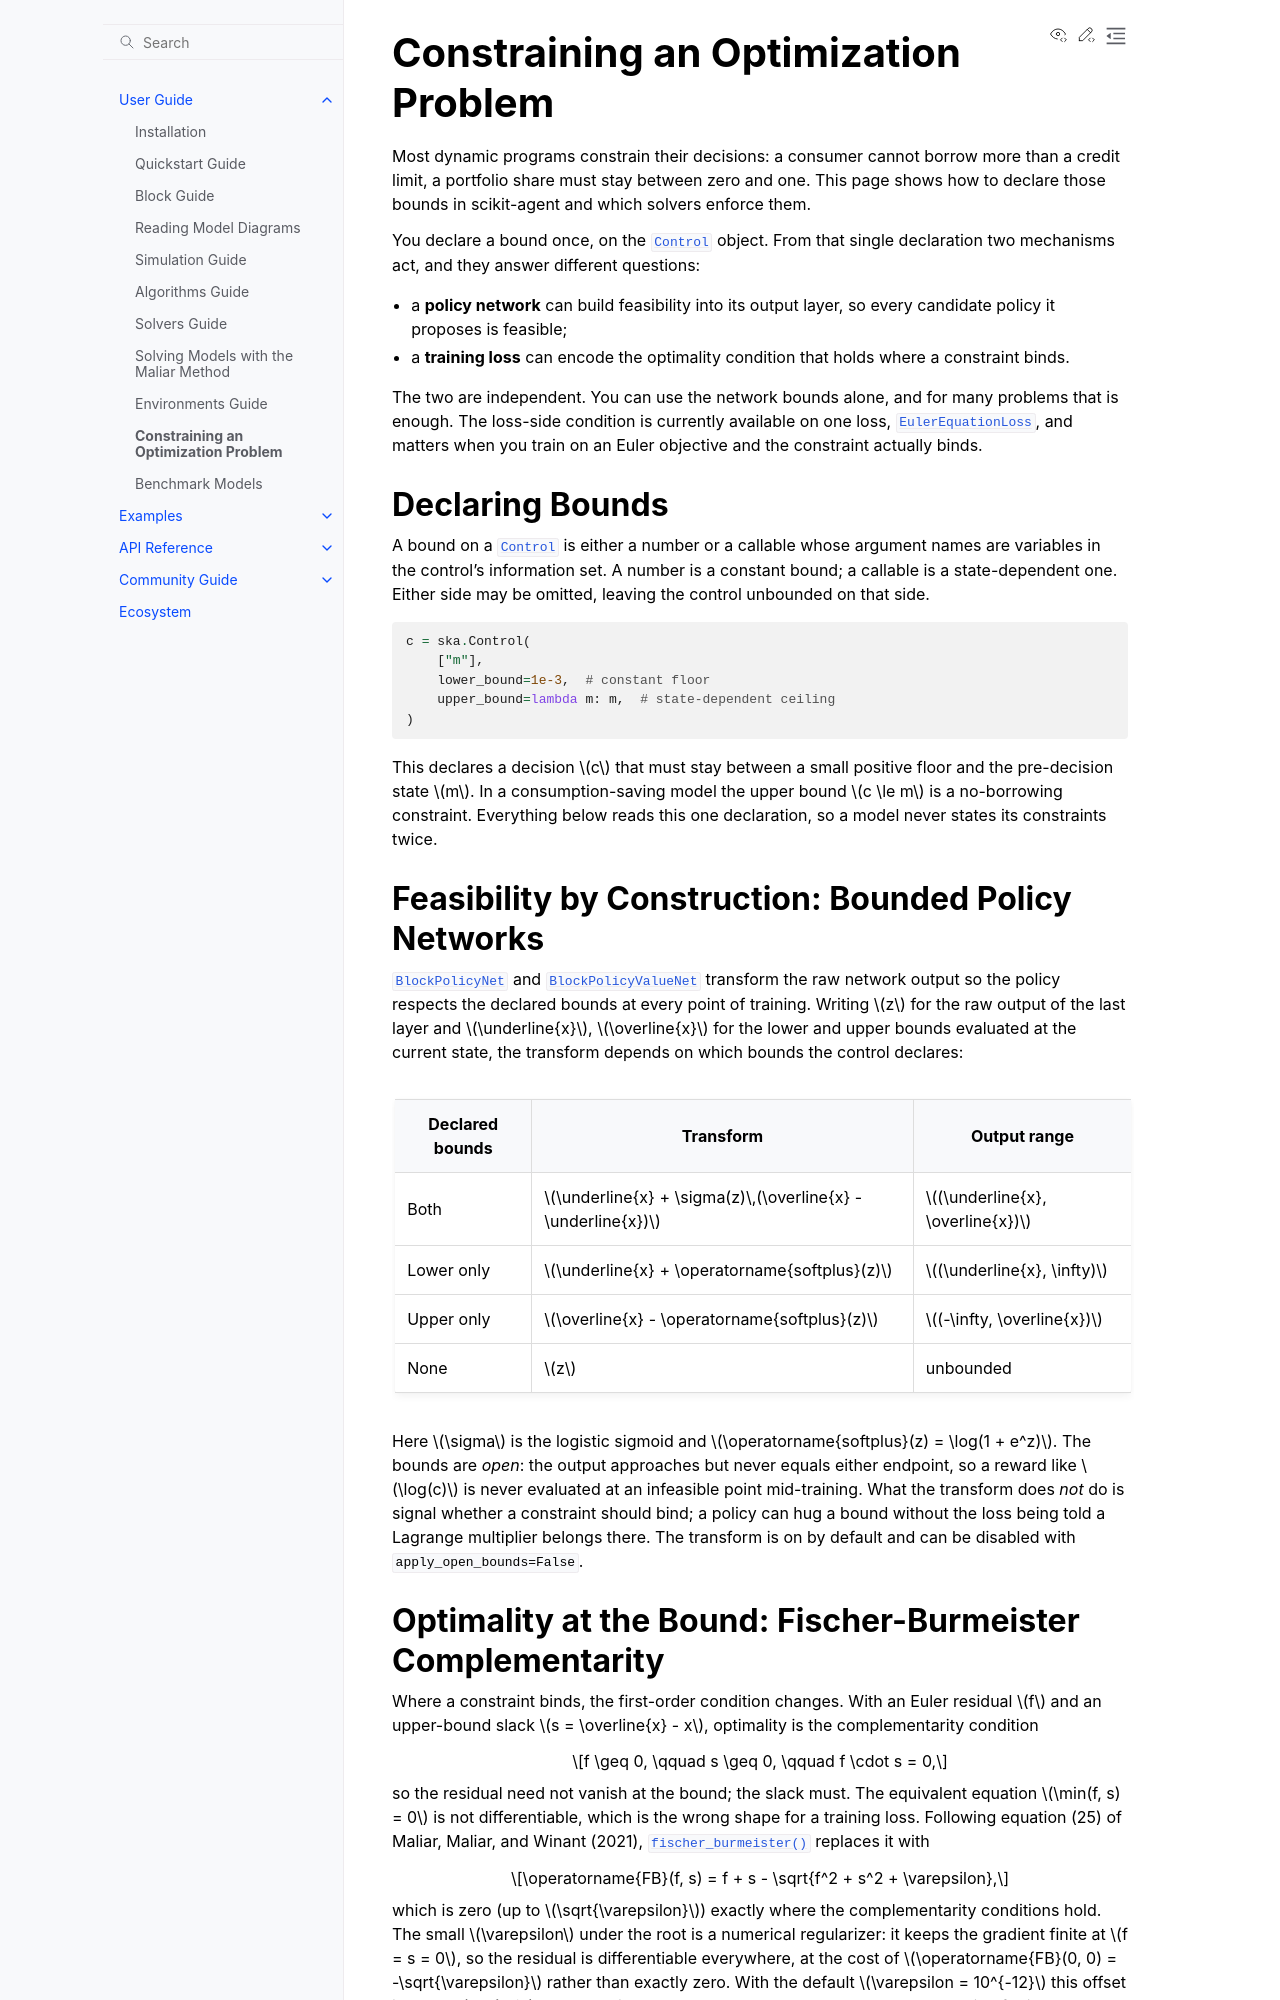

repository: scikit-agent/scikit-agent · page: user_guide/constraints.html · generator: sphinx

# Constraining an Optimization Problem

Most dynamic programs constrain their decisions: a consumer cannot borrow more
than a credit limit, a portfolio share must stay between zero and one. This page
shows how to declare those bounds in scikit-agent and which solvers enforce
them.

You declare a bound once, on the {py:class}`~skagent.block.Control` object. From
that single declaration two mechanisms act, and they answer different questions:

- a **policy network** can build feasibility into its output layer, so every
  candidate policy it proposes is feasible;
- a **training loss** can encode the optimality condition that holds where a
  constraint binds.

The two are independent. You can use the network bounds alone, and for many
problems that is enough. The loss-side condition is currently available on one
loss, {py:class}`~skagent.loss.EulerEquationLoss`, and matters when you train on
an Euler objective and the constraint actually binds.

## Declaring Bounds

A bound on a {py:class}`~skagent.block.Control` is either a number or a callable
whose argument names are variables in the control's information set. A number is
a constant bound; a callable is a state-dependent one. Either side may be
omitted, leaving the control unbounded on that side.

```python
c = ska.Control(
    ["m"],
    lower_bound=1e-3,  # constant floor
    upper_bound=lambda m: m,  # state-dependent ceiling
)
```

This declares a decision $c$ that must stay between a small positive floor and
the pre-decision state $m$. In a consumption-saving model the upper bound
$c \le m$ is a no-borrowing constraint. Everything below reads this one
declaration, so a model never states its constraints twice.

## Feasibility by Construction: Bounded Policy Networks

{py:class}`~skagent.ann.BlockPolicyNet` and
{py:class}`~skagent.ann.BlockPolicyValueNet` transform the raw network output so
the policy respects the declared bounds at every point of training. Writing $z$
for the raw output of the last layer and $\underline{x}$, $\overline{x}$ for the
lower and upper bounds evaluated at the current state, the transform depends on
which bounds the control declares:

| Declared bounds | Transform                                                   | Output range                    |
| --------------- | ----------------------------------------------------------- | ------------------------------- |
| Both            | $\underline{x} + \sigma(z)\,(\overline{x} - \underline{x})$ | $(\underline{x}, \overline{x})$ |
| Lower only      | $\underline{x} + \operatorname{softplus}(z)$                | $(\underline{x}, \infty)$       |
| Upper only      | $\overline{x} - \operatorname{softplus}(z)$                 | $(-\infty, \overline{x})$       |
| None            | $z$                                                         | unbounded                       |

Here $\sigma$ is the logistic sigmoid and
$\operatorname{softplus}(z) = \log(1 + e^z)$. The bounds are _open_: the output
approaches but never equals either endpoint, so a reward like $\log(c)$ is never
evaluated at an infeasible point mid-training. What the transform does _not_ do
is signal whether a constraint should bind; a policy can hug a bound without the
loss being told a Lagrange multiplier belongs there. The transform is on by
default and can be disabled with `apply_open_bounds=False`.
